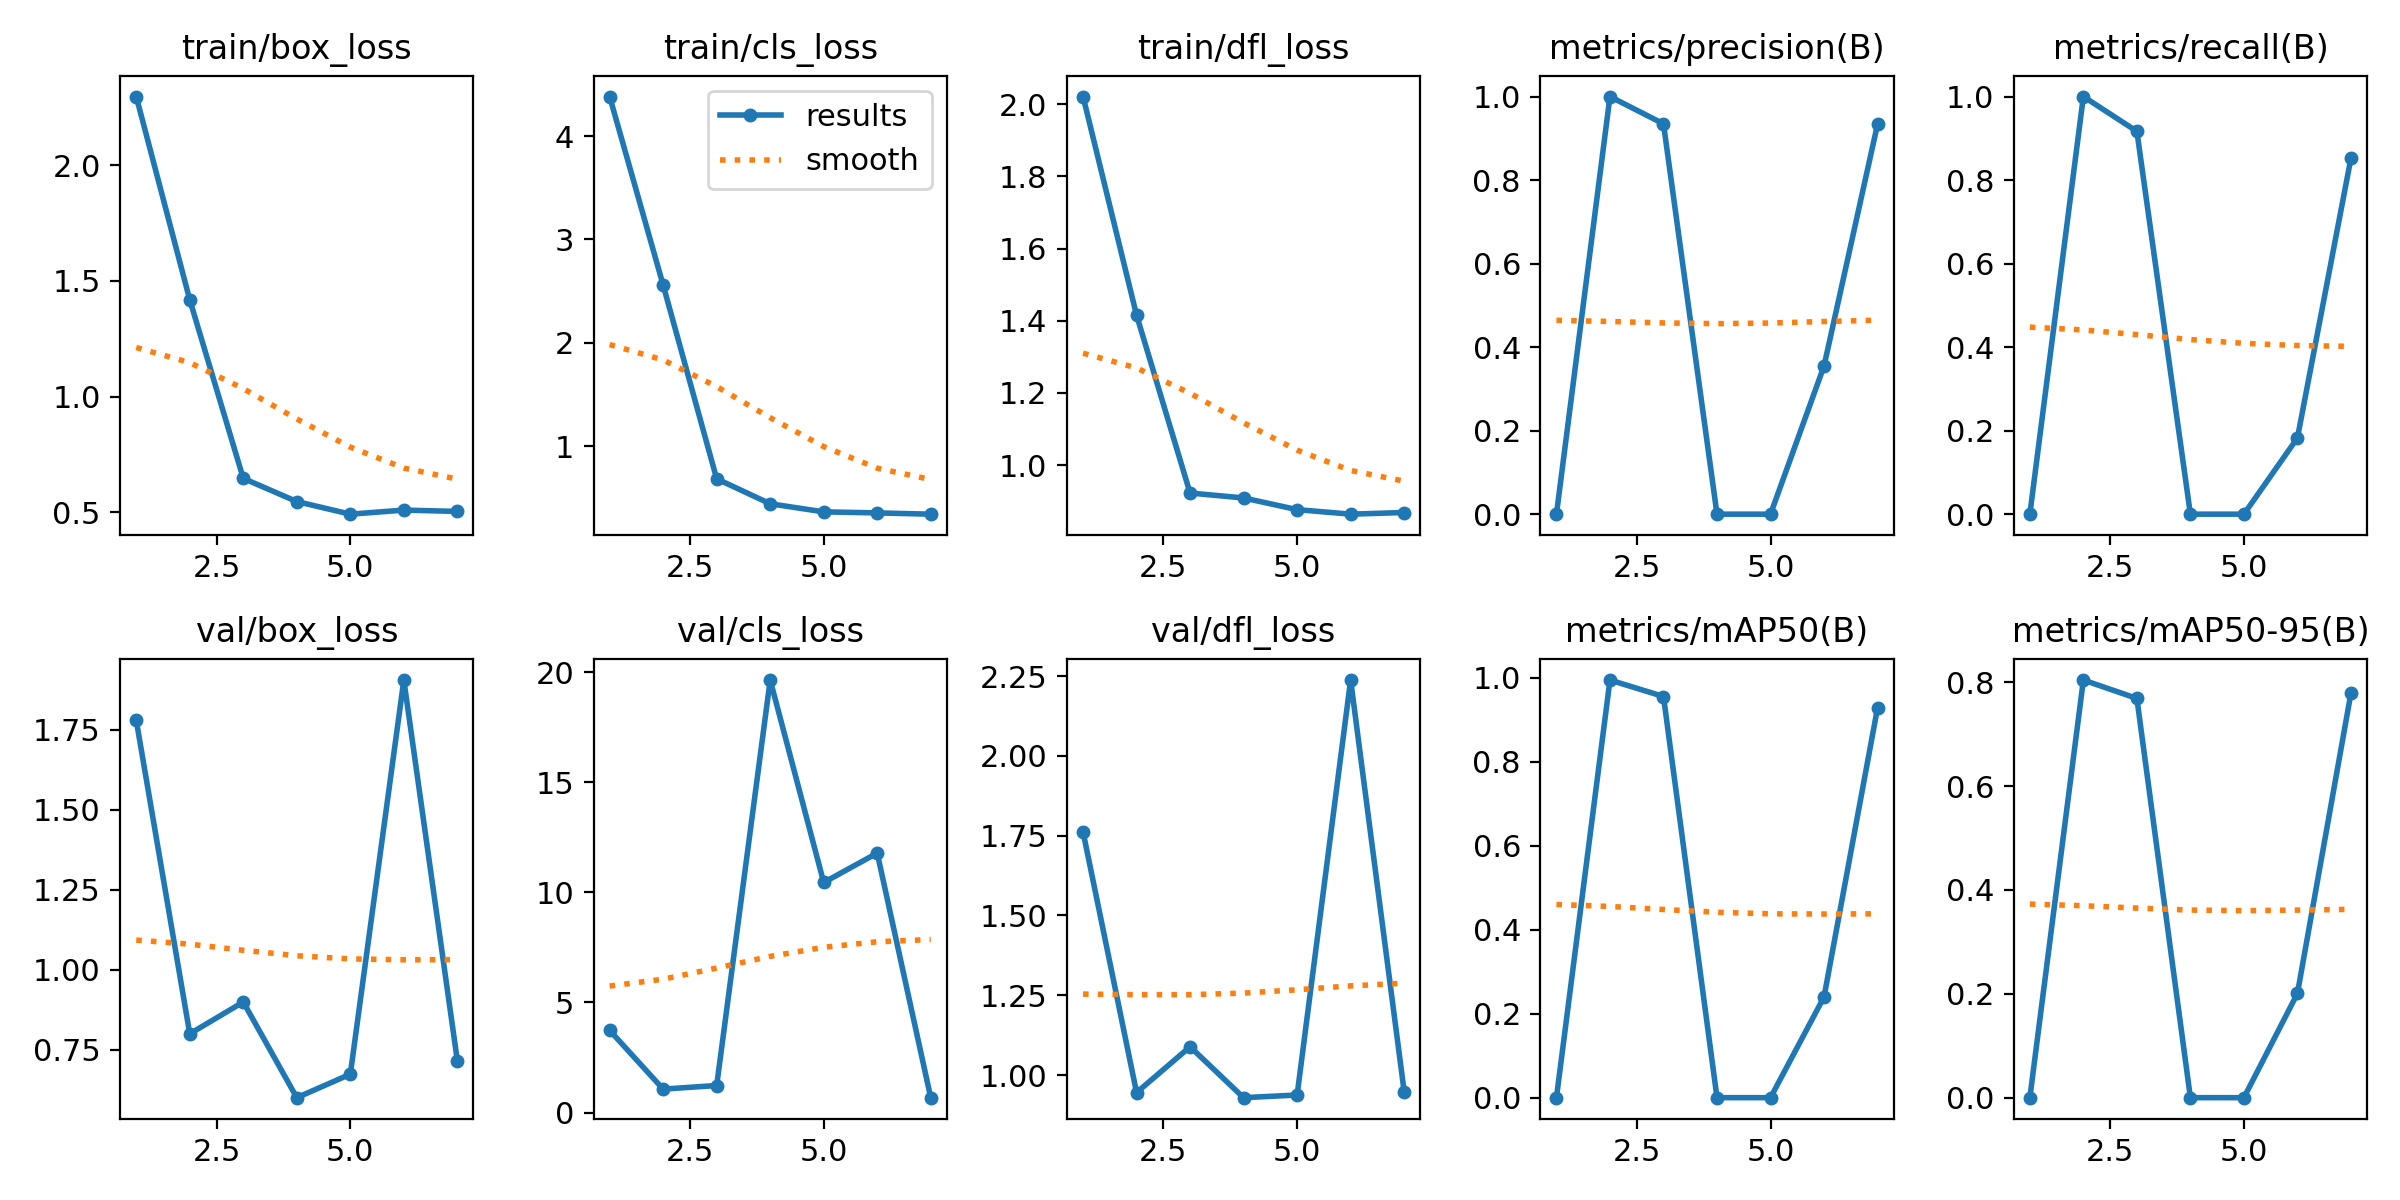

The table this chart was drawn from, first rows:
epoch, time, train/box_loss, train/cls_loss, train/dfl_loss, metrics/precision(B), metrics/recall(B), metrics/mAP50(B), metrics/mAP50-95(B), val/box_loss, val/cls_loss, val/dfl_loss, lr/pg0, lr/pg1, lr/pg2
1, 2.518, 2.296, 4.382, 2.021, 0, 0, 0, 0, 1.779, 3.735, 1.762, 0.0001334, 0.0001334, 0.0001334
2, 4.778, 1.418, 2.558, 1.415, 1, 1, 0.995, 0.8041, 0.7998, 1.064, 0.9449, 0.0002806, 0.0002806, 0.0002806
3, 6.823, 0.6471, 0.6852, 0.9226, 0.9347, 0.9167, 0.9558, 0.7687, 0.8991, 1.229, 1.089, 0.0004248, 0.0004248, 0.0004248
4, 9.194, 0.5471, 0.4438, 0.9089, 0, 0, 0, 0, 0.6003, 19.65, 0.929, 0.0005661, 0.0005661, 0.0005661
5, 10.46, 0.4926, 0.3656, 0.8765, 0, 0, 0, 0, 0.6736, 10.45, 0.9373, 0.0007044, 0.0007044, 0.0007044
6, 12.03, 0.5102, 0.3555, 0.864, 0.3548, 0.1825, 0.2399, 0.2008, 1.905, 11.79, 2.237, 0.0008398, 0.0008398, 0.0008398
7, 13.71, 0.5044, 0.3432, 0.8686, 0.9335, 0.8523, 0.9287, 0.7789, 0.7156, 0.6758, 0.9483, 0.0009721, 0.0009721, 0.0009721
